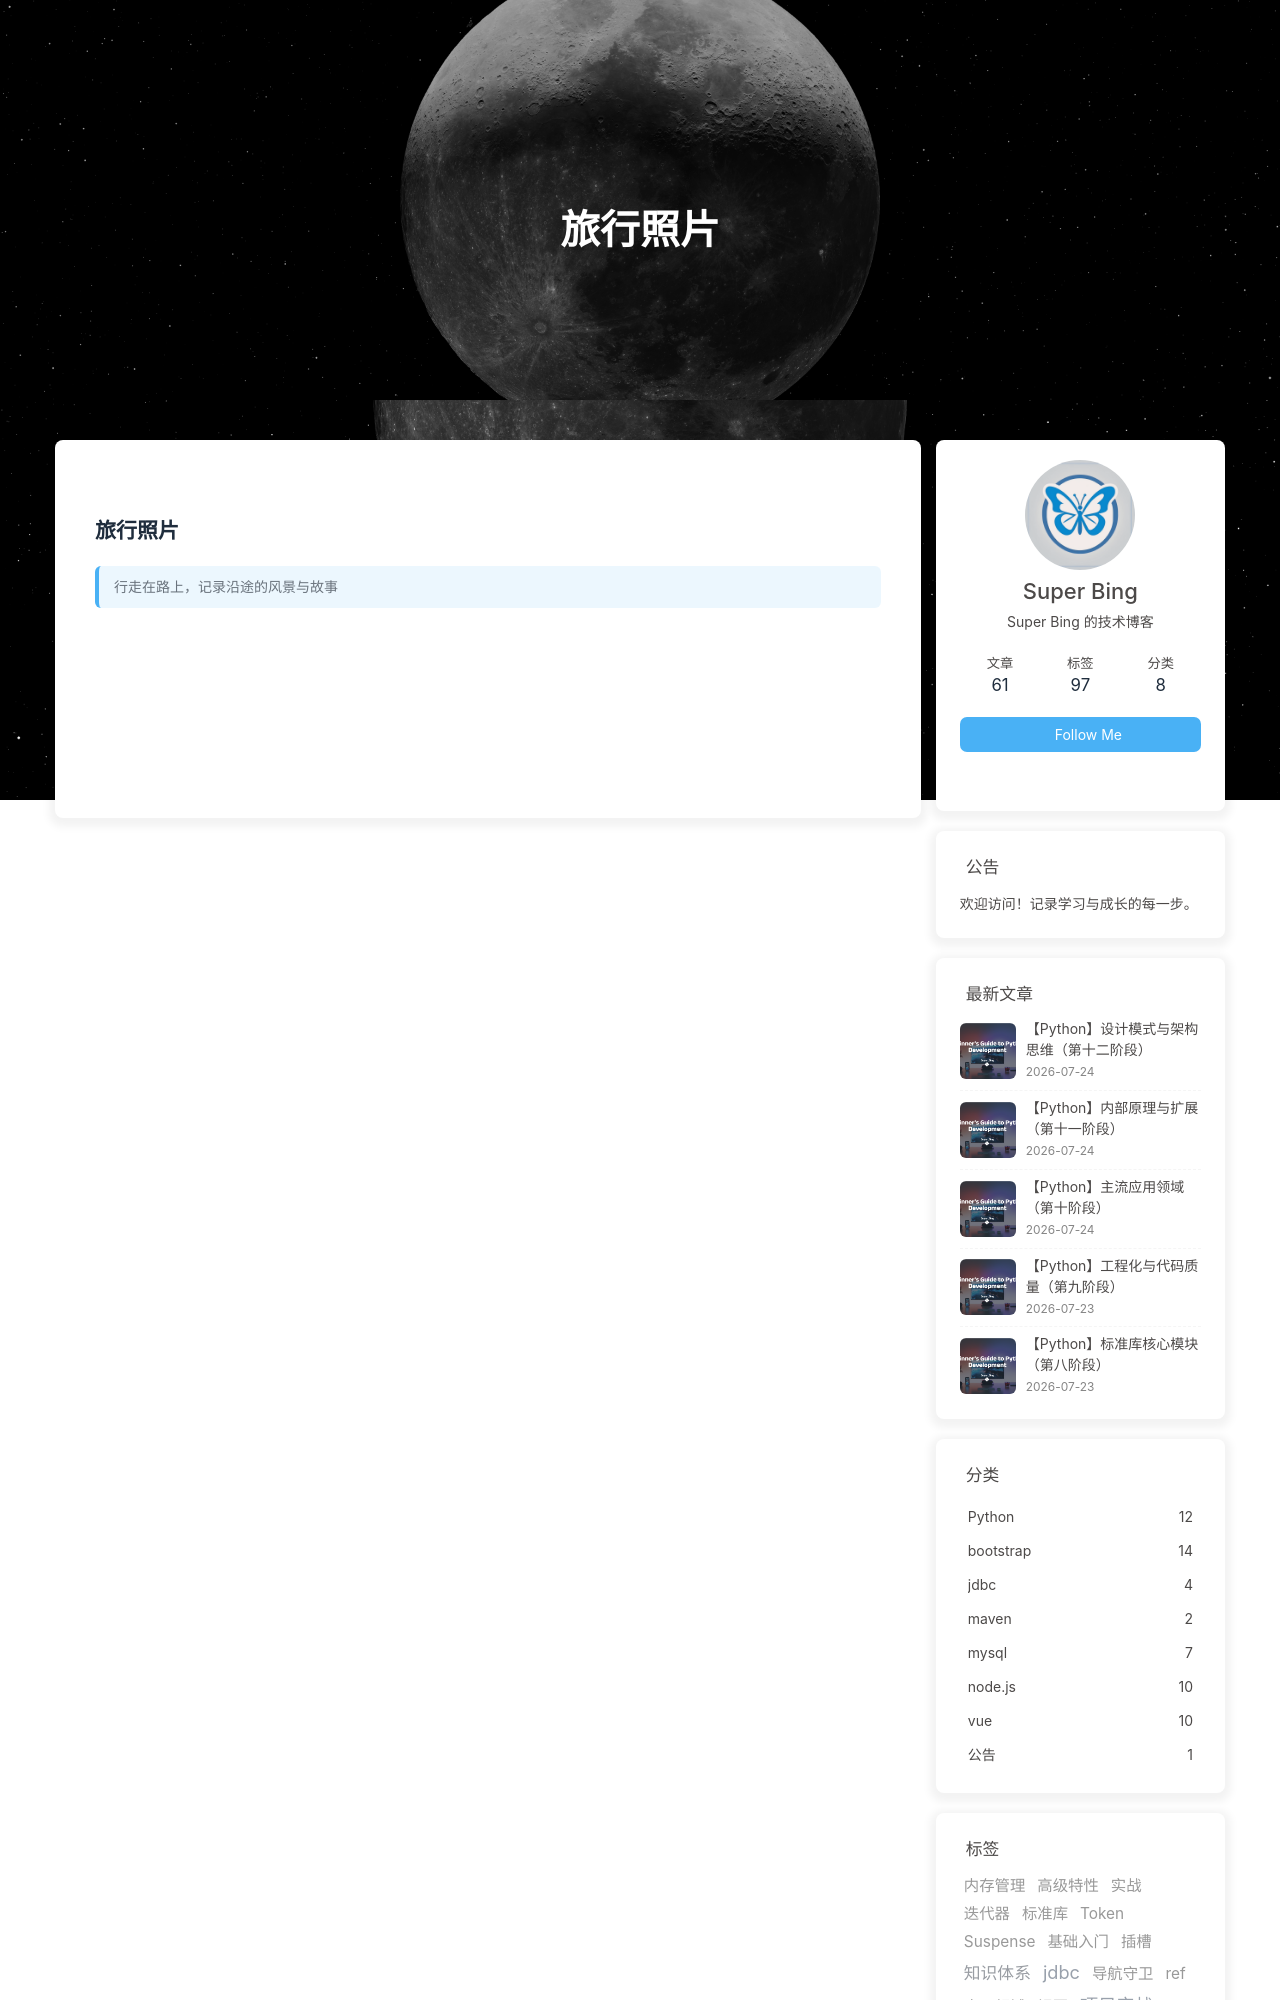

repository: bing997/LW-blog · page: gallery/travel/index.html · generator: jekyll

---
title: 旅行照片
date: 2026-05-04 00:00:00
type: gallery
comment: false
---

## 旅行照片

> 行走在路上，记录沿途的风景与故事

{% gallery true,12,12 %}
![](/images/travel/travel001.jpg)
![](/images/travel/travel002.jpg)
![](/images/travel/travel003.jpg)
![](/images/travel/travel004.jpg)
![](/images/travel/travel005.jpg)
